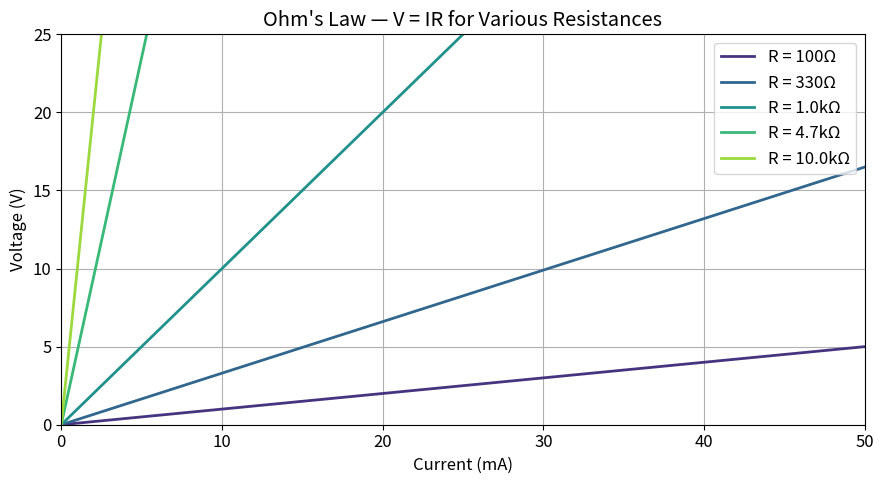
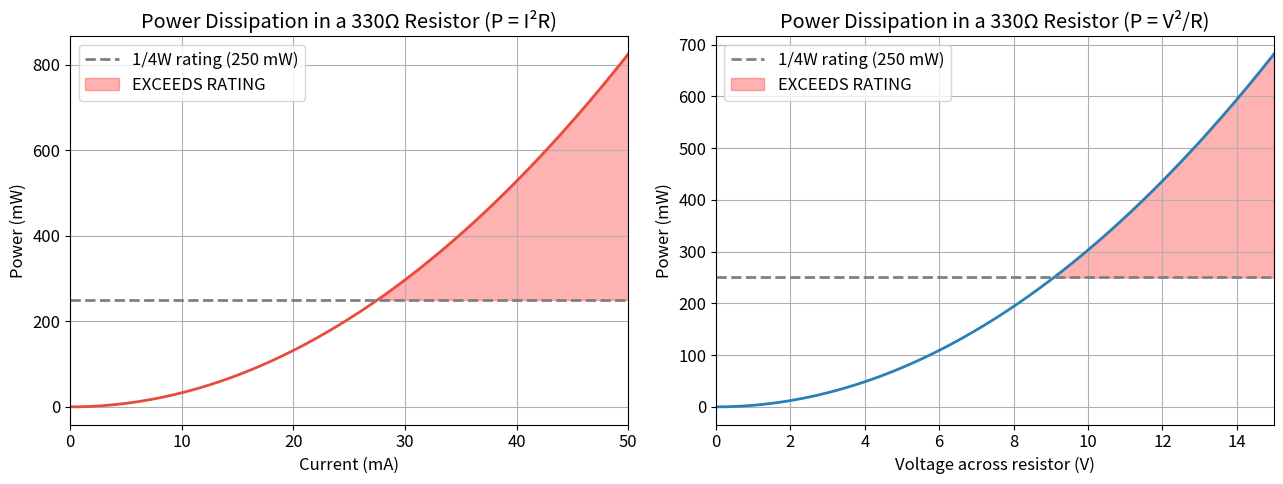
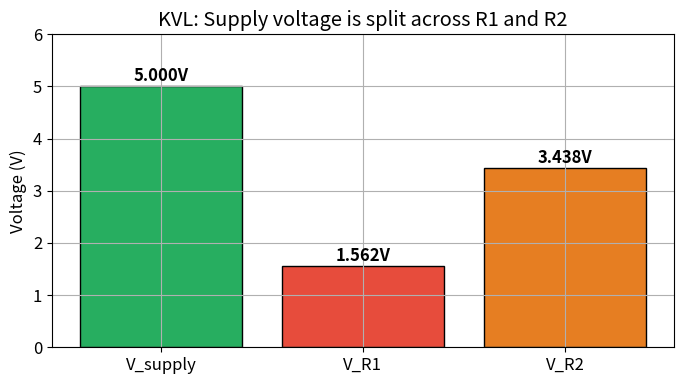
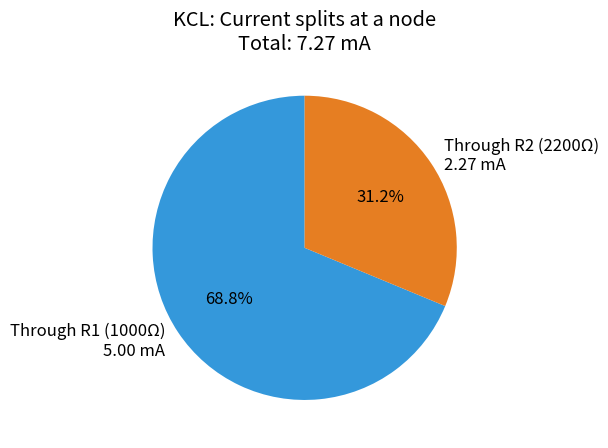
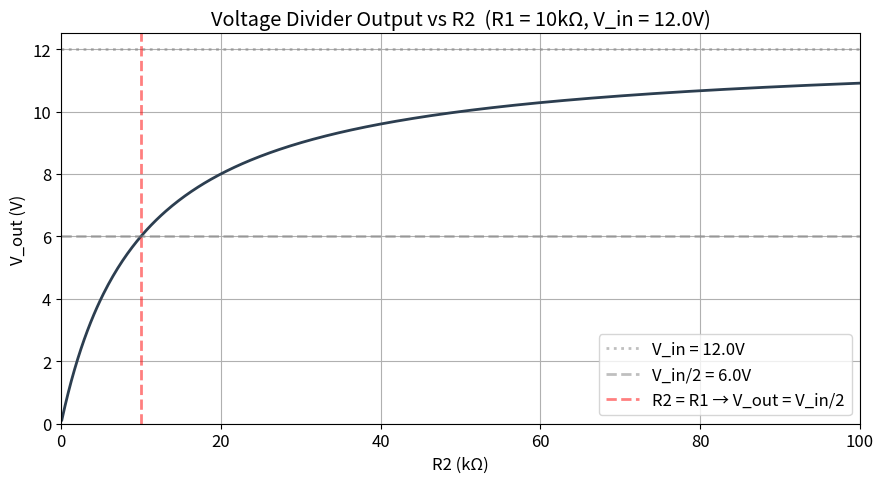

Here is the Python script that generated these plots, in order:
# Setup — run this cell first
import numpy as np
import matplotlib.pyplot as plt
import matplotlib
%matplotlib inline

plt.rcParams.update({
    'figure.figsize': (9, 5),
    'axes.grid': True,
    'font.size': 12,
    'lines.linewidth': 2,
})
print("Setup complete.")

# --- Ohm's Law Visualization: V vs I for different resistances ---

I = np.linspace(0, 0.05, 200)  # 0 to 50 mA

resistances = [100, 330, 1000, 4700, 10000]
colors = plt.cm.viridis(np.linspace(0.15, 0.85, len(resistances)))

fig, ax = plt.subplots()
for R, color in zip(resistances, colors):
    V = I * R
    label = f"R = {R}Ω" if R < 1000 else f"R = {R/1000:.1f}kΩ"
    ax.plot(I * 1000, V, color=color, label=label)

ax.set_xlabel("Current (mA)")
ax.set_ylabel("Voltage (V)")
ax.set_title("Ohm's Law — V = IR for Various Resistances")
ax.legend()
ax.set_xlim(0, 50)
ax.set_ylim(0, 25)
plt.tight_layout()
plt.show()

print("Steeper line = higher resistance.")
print("The slope of each line IS the resistance (in V/A = Ω).")

# --- Power dissipation vs current for a fixed resistor ---

R_val = 330  # 330 ohm resistor
I_range = np.linspace(0, 0.05, 300)  # 0 to 50 mA

P_watts = I_range**2 * R_val
P_mW = P_watts * 1000

fig, (ax1, ax2) = plt.subplots(1, 2, figsize=(13, 5))

# Left plot: P vs I
ax1.plot(I_range * 1000, P_mW, color='#e74c3c')
ax1.axhline(y=250, color='gray', linestyle='--', label='1/4W rating (250 mW)')
ax1.fill_between(I_range * 1000, P_mW, 250, where=(P_mW > 250),
                  alpha=0.3, color='red', label='EXCEEDS RATING')
ax1.set_xlabel('Current (mA)')
ax1.set_ylabel('Power (mW)')
ax1.set_title(f'Power Dissipation in a {R_val}Ω Resistor (P = I²R)')
ax1.legend()
ax1.set_xlim(0, 50)

# Right plot: P vs V
V_range = np.linspace(0, 15, 300)
P_from_V = V_range**2 / R_val * 1000  # mW
ax2.plot(V_range, P_from_V, color='#2980b9')
ax2.axhline(y=250, color='gray', linestyle='--', label='1/4W rating (250 mW)')
ax2.fill_between(V_range, P_from_V, 250, where=(P_from_V > 250),
                  alpha=0.3, color='red', label='EXCEEDS RATING')
ax2.set_xlabel('Voltage across resistor (V)')
ax2.set_ylabel('Power (mW)')
ax2.set_title(f'Power Dissipation in a {R_val}Ω Resistor (P = V²/R)')
ax2.legend()
ax2.set_xlim(0, 15)

plt.tight_layout()
plt.show()

# Calculate max safe current and voltage for 1/4W
I_max = np.sqrt(0.25 / R_val)
V_max = np.sqrt(0.25 * R_val)
print(f"For a {R_val}Ω, 1/4W resistor:")
print(f"  Max safe current: {I_max*1000:.1f} mA")
print(f"  Max safe voltage: {V_max:.1f} V")

# --- KVL Demonstration: Series circuit ---

V_supply = 5.0  # volts
R1 = 1000       # ohms
R2 = 2200       # ohms

R_total = R1 + R2
I = V_supply / R_total

V_R1 = I * R1
V_R2 = I * R2

print("=== Series Circuit — KVL Verification ===")
print(f"Supply voltage:     {V_supply:.4f} V")
print(f"R1 = {R1}Ω,  R2 = {R2}Ω")
print(f"Total resistance:   {R_total} Ω")
print(f"Current:            {I*1000:.4f} mA")
print(f"Voltage across R1:  {V_R1:.4f} V")
print(f"Voltage across R2:  {V_R2:.4f} V")
print(f"")
print(f"KVL check: V_supply - V_R1 - V_R2 = {V_supply - V_R1 - V_R2:.6f} V  (should be 0)")

# Visual bar chart
fig, ax = plt.subplots(figsize=(7, 4))
bars = ax.bar(['V_supply', 'V_R1', 'V_R2'], [V_supply, V_R1, V_R2],
              color=['#27ae60', '#e74c3c', '#e67e22'], edgecolor='black')
ax.set_ylabel('Voltage (V)')
ax.set_title('KVL: Supply voltage is split across R1 and R2')
for bar, val in zip(bars, [V_supply, V_R1, V_R2]):
    ax.text(bar.get_x() + bar.get_width()/2, bar.get_height() + 0.1,
            f'{val:.3f}V', ha='center', fontweight='bold')
ax.set_ylim(0, 6)
plt.tight_layout()
plt.show()

# --- KCL Demonstration: Parallel circuit ---

V_supply = 5.0
R1 = 1000
R2 = 2200

I1 = V_supply / R1
I2 = V_supply / R2
I_total = I1 + I2

# Equivalent parallel resistance
R_parallel = 1 / (1/R1 + 1/R2)

print("=== Parallel Circuit — KCL Verification ===")
print(f"Supply: {V_supply}V")
print(f"R1 = {R1}Ω → I1 = {I1*1000:.2f} mA")
print(f"R2 = {R2}Ω → I2 = {I2*1000:.2f} mA")
print(f"I_total = I1 + I2 = {I_total*1000:.2f} mA")
print(f"")
print(f"Equivalent parallel resistance: {R_parallel:.1f} Ω")
print(f"Check via Ohm's Law: I = V/R_par = {V_supply/R_parallel*1000:.2f} mA ✓")

# Pie chart of current distribution
fig, ax = plt.subplots(figsize=(6, 6))
ax.pie([I1, I2], labels=[f'Through R1 ({R1}Ω)\n{I1*1000:.2f} mA',
                          f'Through R2 ({R2}Ω)\n{I2*1000:.2f} mA'],
        colors=['#3498db', '#e67e22'], autopct='%.1f%%',
        startangle=90, textprops={'fontsize': 12})
ax.set_title(f'KCL: Current splits at a node\nTotal: {I_total*1000:.2f} mA')
plt.tight_layout()
plt.show()

# --- Voltage Divider Calculator and Visualization ---

def voltage_divider(V_in, R1, R2, R_load=None):
    """Calculate voltage divider output, optionally with a load."""
    if R_load is not None:
        # R2 in parallel with R_load
        R2_effective = (R2 * R_load) / (R2 + R_load)
    else:
        R2_effective = R2
    V_out = V_in * R2_effective / (R1 + R2_effective)
    return V_out

# Example calculations
V_in = 12.0
R1 = 10000   # 10kΩ
R2 = 4700    # 4.7kΩ

V_out_no_load = voltage_divider(V_in, R1, R2)
V_out_10k = voltage_divider(V_in, R1, R2, R_load=10000)
V_out_1k = voltage_divider(V_in, R1, R2, R_load=1000)

print(f"Voltage Divider: V_in = {V_in}V, R1 = {R1/1000:.1f}kΩ, R2 = {R2/1000:.1f}kΩ")
print(f"  No load:          V_out = {V_out_no_load:.3f} V")
print(f"  10kΩ load:        V_out = {V_out_10k:.3f} V  (loaded down!)")
print(f"  1kΩ load:         V_out = {V_out_1k:.3f} V   (severely loaded!)")
print()
print("Lesson: Keep your load impedance >> R2 (at least 10x), or the divider fails.")

# Plot: Vout vs R2 for fixed R1 and Vin
R2_range = np.linspace(100, 100000, 500)
V_out_range = V_in * R2_range / (R1 + R2_range)

fig, ax = plt.subplots()
ax.plot(R2_range / 1000, V_out_range, color='#2c3e50')
ax.axhline(y=V_in, color='gray', linestyle=':', alpha=0.5, label=f'V_in = {V_in}V')
ax.axhline(y=V_in/2, color='gray', linestyle='--', alpha=0.5, label=f'V_in/2 = {V_in/2}V')
ax.axvline(x=R1/1000, color='red', linestyle='--', alpha=0.5, label=f'R2 = R1 → V_out = V_in/2')
ax.set_xlabel('R2 (kΩ)')
ax.set_ylabel('V_out (V)')
ax.set_title(f'Voltage Divider Output vs R2  (R1 = {R1/1000:.0f}kΩ, V_in = {V_in}V)')
ax.legend()
ax.set_xlim(0, 100)
ax.set_ylim(0, V_in + 0.5)
plt.tight_layout()
plt.show()

# --- Interactive Voltage Divider (uses ipywidgets) ---
try:
    from ipywidgets import interact, FloatSlider, IntSlider
    
    def plot_divider(V_in=5.0, R1_kohm=10.0, R2_kohm=4.7):
        R1 = R1_kohm * 1000
        R2 = R2_kohm * 1000
        V_out = V_in * R2 / (R1 + R2)
        I = V_in / (R1 + R2)
        P_total = V_in * I
        
        fig, (ax1, ax2) = plt.subplots(1, 2, figsize=(12, 4))
        
        # Bar chart of voltages
        V_R1 = I * R1
        ax1.bar(['V_R1', 'V_out (V_R2)'], [V_R1, V_out],
                color=['#e74c3c', '#27ae60'], edgecolor='black')
        ax1.set_ylabel('Voltage (V)')
        ax1.set_title(f'V_out = {V_out:.3f}V  (from {V_in}V input)')
        ax1.set_ylim(0, max(V_in * 1.1, 1))
        ax1.axhline(y=V_in, color='blue', linestyle='--', alpha=0.5, label=f'V_in = {V_in}V')
        ax1.legend()
        
        # Circuit info
        info = (f"R1 = {R1_kohm}kΩ\nR2 = {R2_kohm}kΩ\n"
                f"V_out = {V_out:.3f}V\nI = {I*1000:.3f} mA\n"
                f"P_total = {P_total*1000:.2f} mW")
        ax2.text(0.5, 0.5, info, transform=ax2.transAxes,
                fontsize=14, verticalalignment='center', horizontalalignment='center',
                fontfamily='monospace',
                bbox=dict(boxstyle='round', facecolor='lightyellow', alpha=0.8))
        ax2.set_axis_off()
        ax2.set_title('Circuit Parameters')
        
        plt.tight_layout()
        plt.show()
    
    interact(plot_divider,
             V_in=FloatSlider(min=1, max=30, step=0.5, value=5.0, description='V_in (V)'),
             R1_kohm=FloatSlider(min=0.1, max=100, step=0.1, value=10.0, description='R1 (kΩ)'),
             R2_kohm=FloatSlider(min=0.1, max=100, step=0.1, value=4.7, description='R2 (kΩ)'))
except ImportError:
    print("ipywidgets not available. Install with: pip install ipywidgets")
    print("Falling back to static example.")
    print(f"\nV_in=5V, R1=10kΩ, R2=4.7kΩ → V_out = {5*4700/(10000+4700):.3f}V")

# --- Current Limiting Resistor Calculator ---

def calc_led_resistor(V_supply, V_led, I_led_mA):
    I_led = I_led_mA / 1000
    R = (V_supply - V_led) / I_led
    P_resistor = I_led**2 * R * 1000  # mW
    P_led = V_led * I_led * 1000       # mW
    return R, P_resistor, P_led

# Common LED colors
leds = [
    ('Red',    1.8, '#e74c3c'),
    ('Yellow', 2.0, '#f1c40f'),
    ('Green',  2.1, '#27ae60'),
    ('Blue',   3.0, '#3498db'),
    ('White',  3.2, '#ecf0f1'),
]

V_supply = 5.0
I_target_mA = 15  # conservative target

print(f"Current Limiting Resistors for V_supply = {V_supply}V, I_target = {I_target_mA}mA")
print(f"{'Color':<8} {'V_f':>5} {'R_calc':>8} {'R_std':>8} {'P_resistor':>10} {'P_LED':>8}")
print("-" * 55)

# Standard resistor values (E12 series, common)
std_values = [10, 12, 15, 18, 22, 27, 33, 39, 47, 56, 68, 82,
              100, 120, 150, 180, 220, 270, 330, 390, 470, 560, 680, 820,
              1000, 1200, 1500, 1800, 2200]

for name, vf, color in leds:
    R, P_r, P_l = calc_led_resistor(V_supply, vf, I_target_mA)
    # Find nearest standard value (round up for safety)
    R_std = min([v for v in std_values if v >= R], default=R)
    print(f"{name:<8} {vf:>4.1f}V {R:>7.0f}Ω {R_std:>7.0f}Ω {P_r:>8.1f} mW {P_l:>7.1f} mW")

print("\nAll power values well within 1/4W (250mW) rating.")

# --- Expected values for Experiment 3 ---
V_s = 5.0
R_vals = [1000, 2200, 4700]
R_total = sum(R_vals)
I = V_s / R_total

print(f"Supply: {V_s}V")
print(f"Total resistance: {R_total}Ω")
print(f"Current: {I*1000:.3f} mA")
print()
V_sum = 0
for i, R in enumerate(R_vals):
    V = I * R
    V_sum += V
    print(f"  V across {R}Ω: {V:.3f} V")
print(f"\nSum of drops: {V_sum:.3f} V (should equal {V_s}V)")

# --- Complete circuit analysis: Series-Parallel ---
#
#  V_in = 12V
#    |                          
#   [R1 = 1kΩ]                  
#    |                          
#    +---[R2 = 2.2kΩ]---+      
#    |                   |      
#    +---[R3 = 4.7kΩ]---+      
#    |                          
#   GND                         
#
# R2 and R3 are in parallel, that combination is in series with R1.

V_in = 12.0
R1 = 1000
R2 = 2200
R3 = 4700

# Step 1: Combine R2 || R3
R23 = (R2 * R3) / (R2 + R3)
print(f"Step 1: R2 || R3 = ({R2} × {R3}) / ({R2} + {R3}) = {R23:.1f} Ω")

# Step 2: Total resistance
R_total = R1 + R23
print(f"Step 2: R_total = R1 + R23 = {R1} + {R23:.1f} = {R_total:.1f} Ω")

# Step 3: Total current (through R1)
I_total = V_in / R_total
print(f"Step 3: I_total = V_in / R_total = {V_in} / {R_total:.1f} = {I_total*1000:.3f} mA")

# Step 4: Voltage drops
V_R1 = I_total * R1
V_R23 = I_total * R23  # = voltage across R2 = voltage across R3
print(f"Step 4: V_R1 = {V_R1:.3f} V")
print(f"         V_R2 = V_R3 = {V_R23:.3f} V")

# Step 5: Branch currents (KCL)
I_R2 = V_R23 / R2
I_R3 = V_R23 / R3
print(f"Step 5: I_R2 = {I_R2*1000:.3f} mA")
print(f"         I_R3 = {I_R3*1000:.3f} mA")
print(f"         I_R2 + I_R3 = {(I_R2+I_R3)*1000:.3f} mA  (should equal I_total = {I_total*1000:.3f} mA)")

# Step 6: KVL check
print(f"\nKVL check: V_in - V_R1 - V_R23 = {V_in - V_R1 - V_R23:.6f} V ✓")

# Step 7: Power
P_R1 = I_total**2 * R1
P_R2 = I_R2**2 * R2
P_R3 = I_R3**2 * R3
P_total = V_in * I_total
print(f"\nPower dissipation:")
print(f"  R1: {P_R1*1000:.2f} mW")
print(f"  R2: {P_R2*1000:.2f} mW")
print(f"  R3: {P_R3*1000:.2f} mW")
print(f"  Total from supply: {P_total*1000:.2f} mW")
print(f"  Sum of components: {(P_R1+P_R2+P_R3)*1000:.2f} mW ✓")

# --- Checkpoint Answers (run to reveal) ---

print("=" * 60)
print("CHECKPOINT ANSWERS")
print("=" * 60)

# Q1
I_q1 = 9.4 / 470
P_q1 = 9.4 * I_q1
print(f"\nQ1: I = 9.4V / 470Ω = {I_q1*1000:.1f} mA")
print(f"    P = 9.4V × {I_q1*1000:.1f}mA = {P_q1*1000:.1f} mW")
print(f"    {P_q1*1000:.1f} mW < 250 mW → Yes, 1/4W is sufficient.")

# Q2
print(f"\nQ2: Need V_out = 3.3V from 12V.")
print(f"    V_out/V_in = 3.3/12 = {3.3/12:.4f}")
print(f"    Using R2=3.3kΩ, R1 = R2×(V_in/V_out - 1) = 3300×{12/3.3-1:.3f} = {3300*(12/3.3-1):.0f}Ω")
print(f"    Nearest standard: R1=8.2kΩ, R2=3.3kΩ")
print(f"    Actual V_out = 12 × 3300/(8200+3300) = {12*3300/(8200+3300):.3f}V")
print(f"    Close enough for many applications. For precision, use a voltage regulator.")

# Q3
print(f"\nQ3: R_eq = (1000×1000)/(1000+1000) = 500Ω")
print(f"    I_total = 5V / 500Ω = 10 mA")
print(f"    (5mA through each branch)")

# Q4
print(f"\nQ4: R = (3.3 - 3.0) / 0.020 = {0.3/0.020:.0f}Ω")
print(f"    Problem: Only 0.3V headroom! Slight variations in V_f or V_supply")
print(f"    will cause massive current swings. This is a poor design.")
print(f"    Better: Use a 5V supply, or a constant-current LED driver.")

# Q5
R_total_q5 = 100 + 220 + 330
I_q5 = 9 / R_total_q5
V_220 = I_q5 * 220
print(f"\nQ5: R_total = {R_total_q5}Ω, I = 9/{R_total_q5} = {I_q5*1000:.3f} mA")
print(f"    V across 220Ω = {I_q5*1000:.3f}mA × 220Ω = {V_220:.3f}V")